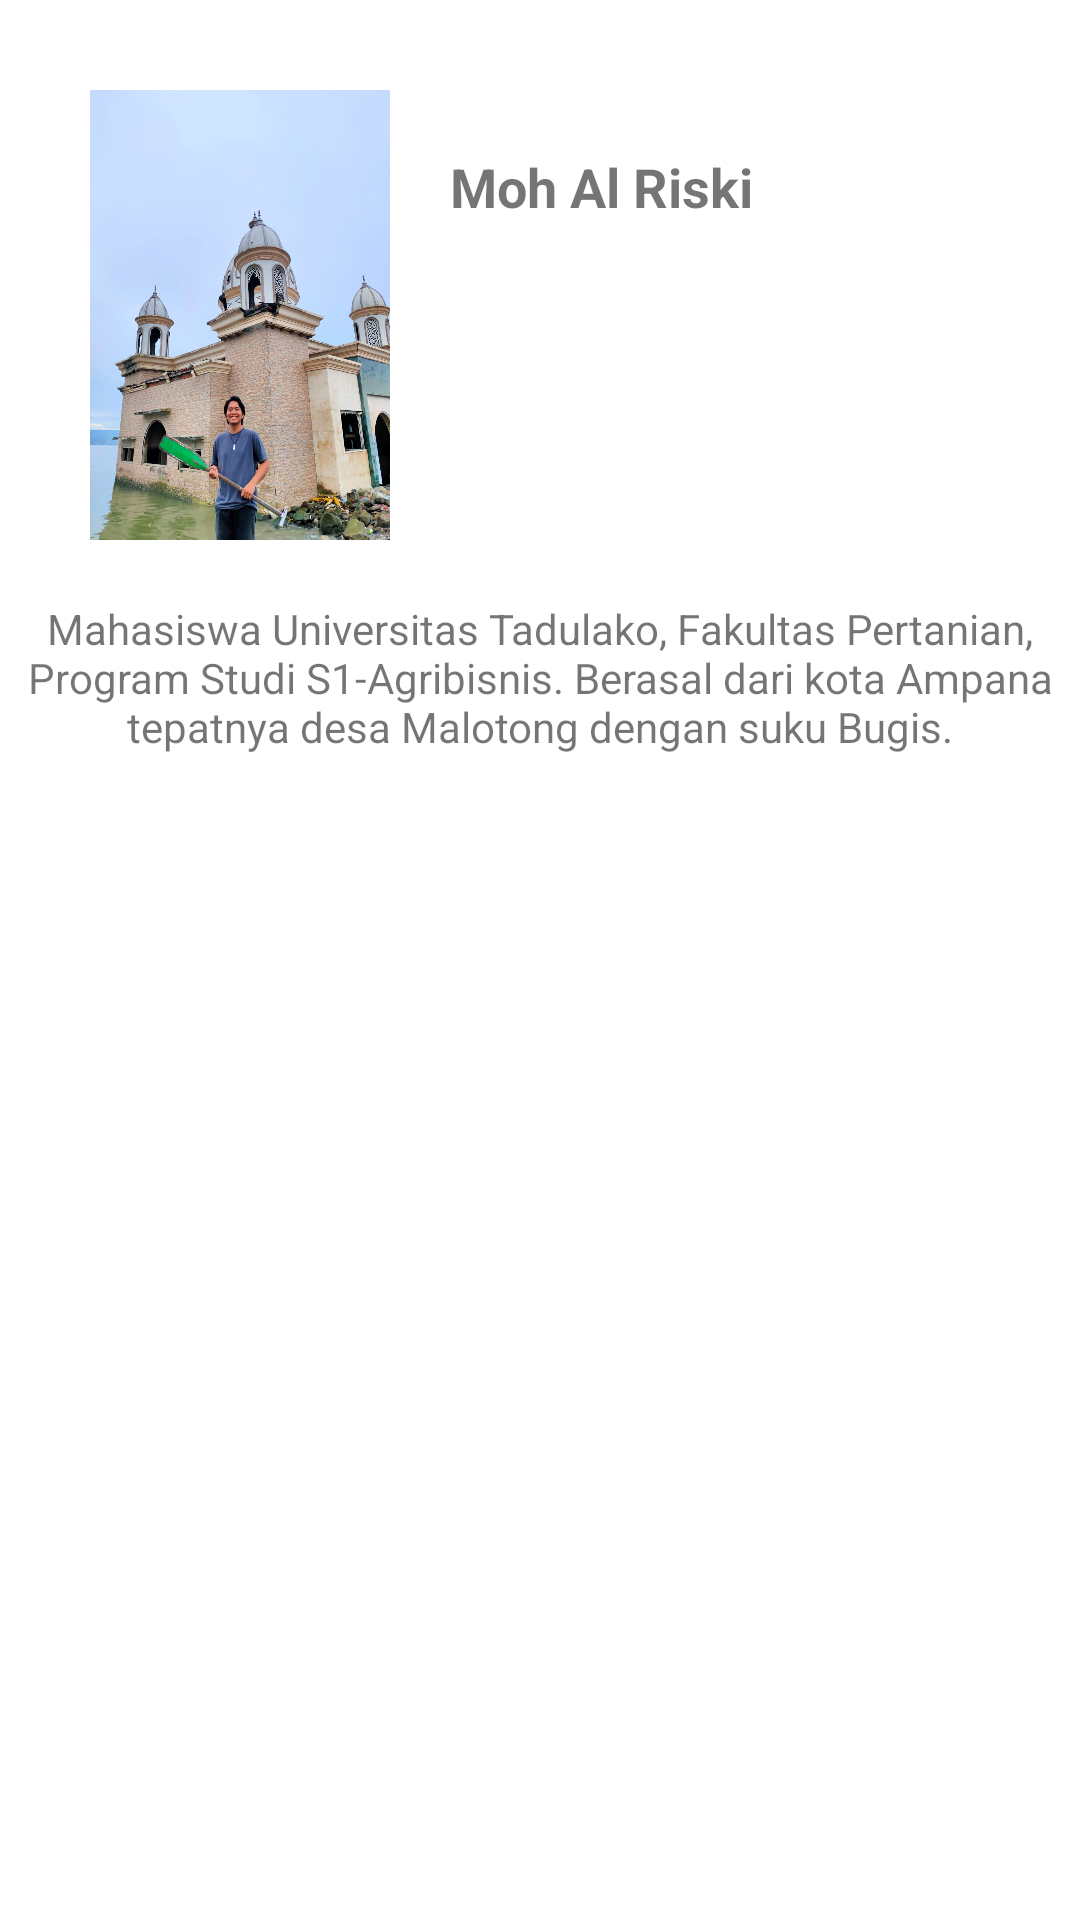

Reconstruct the res/layout file that produces this screen, plus the resources it refers to.
<!-- AndroidManifest.xml: application theme Theme.AplikasiUTS -->
<!-- res/layout/activity_riski.xml -->
<?xml version="1.0" encoding="utf-8"?>
<RelativeLayout
    xmlns:android="http://schemas.android.com/apk/res/android"
    xmlns:app="http://schemas.android.com/apk/res-auto"
    xmlns:tools="http://schemas.android.com/tools"
    android:layout_width="match_parent"
    android:layout_height="match_parent"
    tools:context=".riski">


    <ImageView
        android:id="@+id/img_photo"
        android:src="@drawable/riski"
        android:layout_width="100dp"
        android:layout_height="150dp"
        android:layout_marginStart="30dp"
        android:layout_marginTop="30dp"
        android:scaleType="fitXY" />
    <TextView
        android:id="@+id/txt_name"
        android:layout_width="wrap_content"
        android:layout_height="wrap_content"
        android:layout_marginStart="150dp"
        android:text="Moh Al Riski"
        android:layout_marginTop="50dp"
        android:textSize="18sp"
        android:textStyle="bold"/>
    <TextView
        android:id="@+id/txt_description"
        android:layout_width="match_parent"
        android:layout_height="220dp"
        android:layout_marginTop="200dp"
        android:text="Mahasiswa Universitas Tadulako, Fakultas Pertanian,
         Program Studi S1-Agribisnis. Berasal dari kota Ampana tepatnya desa Malotong dengan suku Bugis."
        android:textAlignment="center"/>
</RelativeLayout>
<!-- resources referenced by this layout -->
<resources>
  <!-- drawable riski: jpeg bitmap (drawable, 135416 bytes) -->
  <style name="Theme.AplikasiUTS" parent="Theme.MaterialComponents.DayNight.DarkActionBar">
          
          <item name="colorPrimary">@color/purple_500</item>
          <item name="colorPrimaryVariant">@color/purple_700</item>
          <item name="colorOnPrimary">@color/white</item>
          
          <item name="colorSecondary">@color/teal_200</item>
          <item name="colorSecondaryVariant">@color/teal_700</item>
          <item name="colorOnSecondary">@color/black</item>
          
          <item name="android:statusBarColor">?attr/colorPrimaryVariant</item>
          
          <item name="android:windowTranslucentNavigation">true</item>
          <item name="android:windowTranslucentStatus">true</item>
      </style>
  <!-- not gathered from this repository: default colours our renderer supplied (Android Studio template values) -->
  <color name="purple_500">#FF6200EE</color>
  <color name="purple_700">#FF3700B3</color>
  <color name="teal_200">#FF03DAC5</color>
  <color name="teal_700">#FF018786</color>
  <color name="black">#FF000000</color>
  <color name="white">#FFFFFFFF</color>
</resources>
